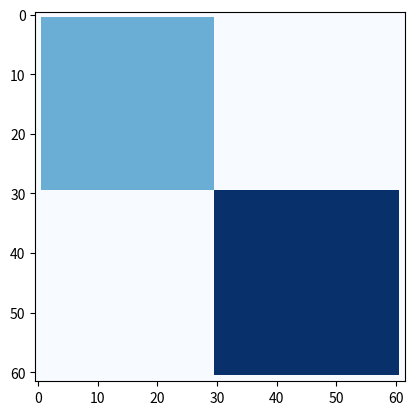

Here is the Python script that generated this plot:
# Contient le cas de plusieurs populations en concurrence.

import matplotlib.pyplot as plt
import matplotlib.animation
import numpy as np
import random
from copy import deepcopy

'''
Le code n'est pas encore optimisé pour le cas ou on veut lancer n familles quelconques de cellules différentes sur le jeu de la vie.
'''
N = 60  # Dimension du 2D array

NPopu=2 #nombre de populations

C = np.array([[[0 for k in range(NPopu)] for i in range(N+2)] for j in range(N+2)]) # le 2D array. 0: pas de cellule.1: cellule présente.

x = 3  # Nombre maximal de voisins au dela duquel la cellule meurt

y = 1  # Nombre minimal de voisins au dessu duquels la cellule meurt

z = 3  # Nombre de voisins qui font renaître la cellule

canclick = True

#Conditions d'initialisation:
C[1:N//2,1:N//2]=np.array([[[1,0]for i in range(1, N//2)] for j in range(1,N//2)]) #La Population 1 occupe le quartier haut gauche

C[N//2:N+1,N//2:N+1]=np.array([[[0,1]for i in range(N//2, N+1)] for j in range(N//2,N+1)]) #la Population 2 occupe le quartier bas droit



# Pour plot, on ne peut pas le faire directement avec C, on crée un Grid avec les valeurs: 0 si case vide, 1 si case population 1, 2 si case population 2, etc...
def convert(C):
    Grid=np.array([[0 for i in range(N+2)] for j in range(N+2)])
    for i in range(N+2):
        for j in range(N+2):
            for k in range(NPopu):
                if C[i,j][k]==1:
                    Grid[i,j]=k+1
    return Grid
Grid=convert(C)

def NumberNeighbors(i, j): #retourne le nombre de voisins de chaque population
    # assert(1<=i<=N and 1<=j<=N):'message'
    return [C[i + 1, j][k] + C[i + 1, j + 1][k] + C[i + 1, j - 1][k] + C[i - 1, j][k] + C[i - 1, j + 1][k] + C[i - 1, j - 1][k] + C[
        i, j + 1][k] + C[i, j - 1][k] for k in range (NPopu)]


def DeathCondition(i, j):  # la cellule meurt si elle a plus de x voisins ou moins de y voisins
    if sum(NumberNeighbors(i, j)[k] for k in range(NPopu)) > x or sum(NumberNeighbors(i, j)[k] for k in range(NPopu)) <= y:
        return True
    else:
        return False


def RebornCondition(i, j):  # la cellule nait si elle a z voisins
    if sum(NumberNeighbors(i, j)[k] for k in range(NPopu)) == z:
        return True
    else:
        return False


def update(t):
    global C
    a  = deepcopy(C)
    for i in range(1, N + 1):
        for j in range(1, N + 1):
            if DeathCondition(i, j):
                a[i, j] = [0 for k in range(NPopu)]
            if RebornCondition(i, j): #la cellule renait et prend la couleur majoritaire de ses voisins ( dans le cas z=3 si 2 voisins bleu clair et 1 voisin bleu foncé elle devient bleu clair)
                l=np.argmax(NumberNeighbors(i,j))
                a[i, j][l] = 1
    print(a)
    C =a
    Grid=convert(C)
    im.set_array(Grid)


def onclick(event):
    global C
    if (canclick):
        if ax.in_axes(event):
            ax_pos = ax.transAxes.inverted().transform((event.x, event.y))
            i = N+1-int((ax_pos[1])*(N+2))
            j = int((ax_pos[0])*(N+2))
            C[i,j] = 1
            print(canclick)
            plt.imshow(C, interpolation="none", cmap="Blues")
            fig.canvas.draw()

fig = plt.figure()
ax = fig.add_subplot(111)
im = plt.imshow(Grid, interpolation="none", cmap="Blues")

title = plt.title("")


ani = matplotlib.animation.FuncAnimation(fig, func=update,
                                         repeat=False, interval=100)
plt.show()